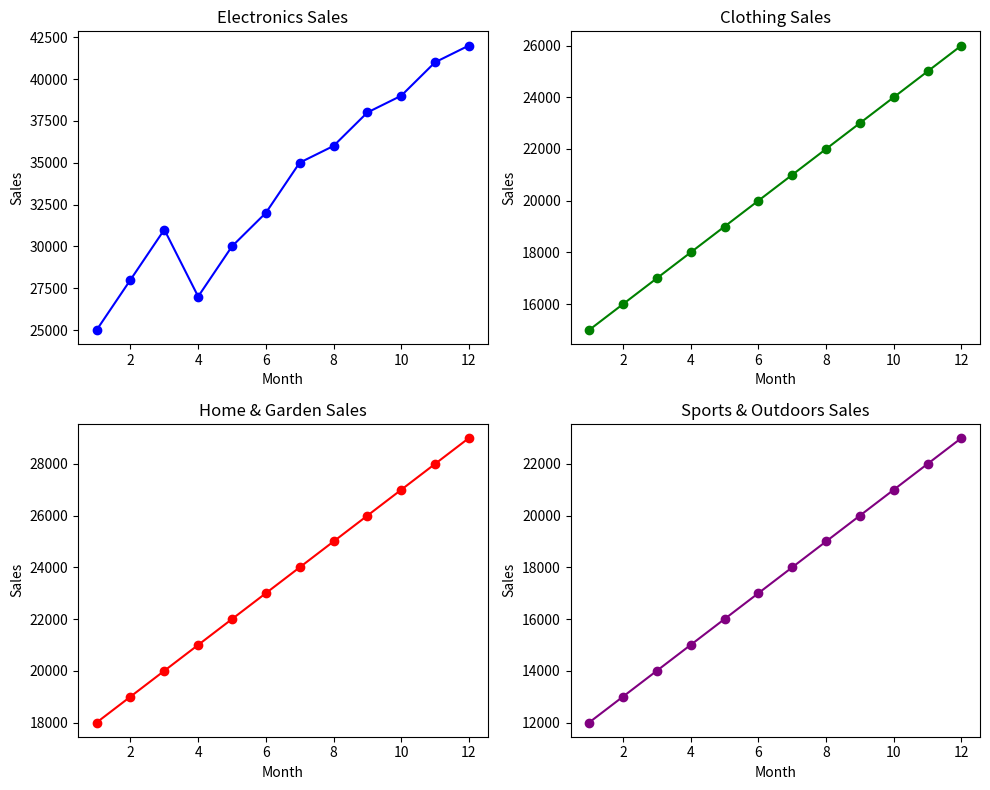

This chart was generated by the following Python code:
# Lab3: Suppose you're a sales manager for an e-commerce company, and you
#want to create a figure with subplots to compare the sales performance of
#different product categories over time. You have sales data for four product
#ategories: Electronics, Clothing, Home & Garden, and Sports & Outdoors. Share
#your conclusion/analysis.
#Input:
#months = np.arange(1, 13)
#electronics_sales = np.array([25000, 28000, 31000, 27000, 30000, 32000, 35000,
#36000, 38000, 39000, 41000, 42000])
#clothing_sales = np.array([15000, 16000, 17000, 18000, 19000, 20000, 21000, 22000,
#23000, 24000, 25000, 26000])
#home_garden_sales = np.array([18000, 19000, 20000, 21000, 22000, 23000, 24000,
#25000, 26000, 27000, 28000, 29000])
#sports_outdoors_sales = np.array([12000, 13000, 14000, 15000, 16000, 17000, 18000,
#19000, 20000, 21000, 22000, 23000])

import numpy as np
import matplotlib.pyplot as plt

# Input data
months = np.arange(1, 13)
electronics_sales = np.array([25000, 28000, 31000, 27000, 30000, 32000, 35000,
36000, 38000, 39000, 41000, 42000])
clothing_sales = np.array([15000, 16000, 17000, 18000, 19000, 20000, 21000, 22000,
23000, 24000, 25000, 26000])
home_garden_sales = np.array([18000, 19000, 20000, 21000, 22000, 23000, 24000,
25000, 26000, 27000, 28000, 29000])
sports_outdoors_sales = np.array([12000, 13000, 14000, 15000, 16000, 17000, 18000,
19000, 20000, 21000, 22000, 23000])

# Create subplots
fig, axs = plt.subplots(2, 2, figsize=(10, 8))

# Electronics Sales
axs[0, 0].plot(months, electronics_sales, marker='o', color='blue')
axs[0, 0].set_title('Electronics Sales')
axs[0, 0].set_xlabel('Month')
axs[0, 0].set_ylabel('Sales')

# Clothing Sales
axs[0, 1].plot(months, clothing_sales, marker='o', color='green')
axs[0, 1].set_title('Clothing Sales')
axs[0, 1].set_xlabel('Month')
axs[0, 1].set_ylabel('Sales')

# Home & Garden Sales
axs[1, 0].plot(months, home_garden_sales, marker='o', color='red')
axs[1, 0].set_title('Home & Garden Sales')
axs[1, 0].set_xlabel('Month')
axs[1, 0].set_ylabel('Sales')

# Sports & Outdoors Sales
axs[1, 1].plot(months, sports_outdoors_sales, marker='o', color='purple')
axs[1, 1].set_title('Sports & Outdoors Sales')
axs[1, 1].set_xlabel('Month')
axs[1, 1].set_ylabel('Sales')

plt.tight_layout()
plt.show()
